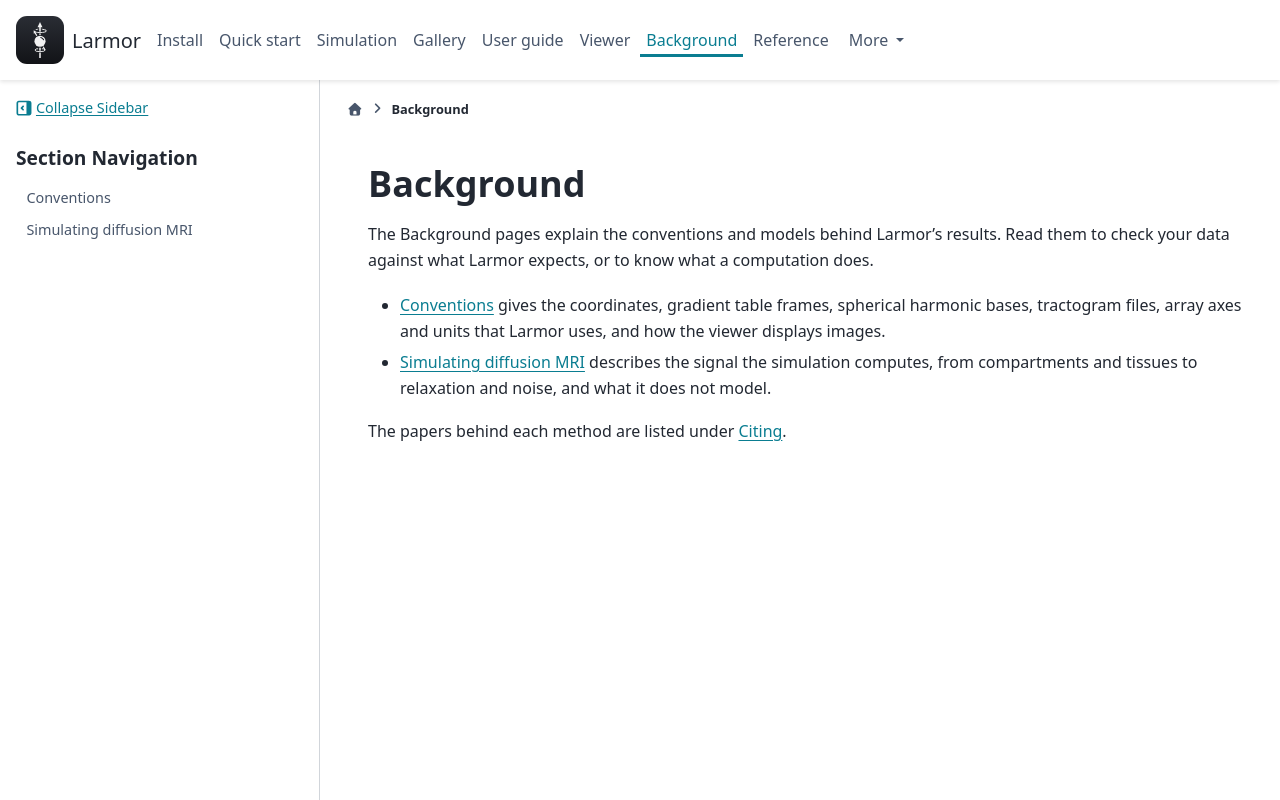

repository: larmor-dmri/larmor · page: background/index.html · generator: sphinx

---
myst:
  html_meta:
    description: "Background pages on the conventions Larmor uses and on what its diffusion MRI simulation computes."
---

# Background

The Background pages explain the conventions and models behind Larmor's results. Read them to check your data
against what Larmor expects, or to know what a computation does.

- [Conventions](conventions.md) gives the coordinates, gradient table frames, spherical harmonic bases, tractogram
  files, array axes and units that Larmor uses, and how the viewer displays images.
- [Simulating diffusion MRI](simulation.md) describes the signal the simulation computes, from compartments and
  tissues to relaxation and noise, and what it does not model.

The papers behind each method are listed under [Citing](../about/citing.md#methods-and-papers).

```{toctree}
:hidden:

conventions
simulation
```
